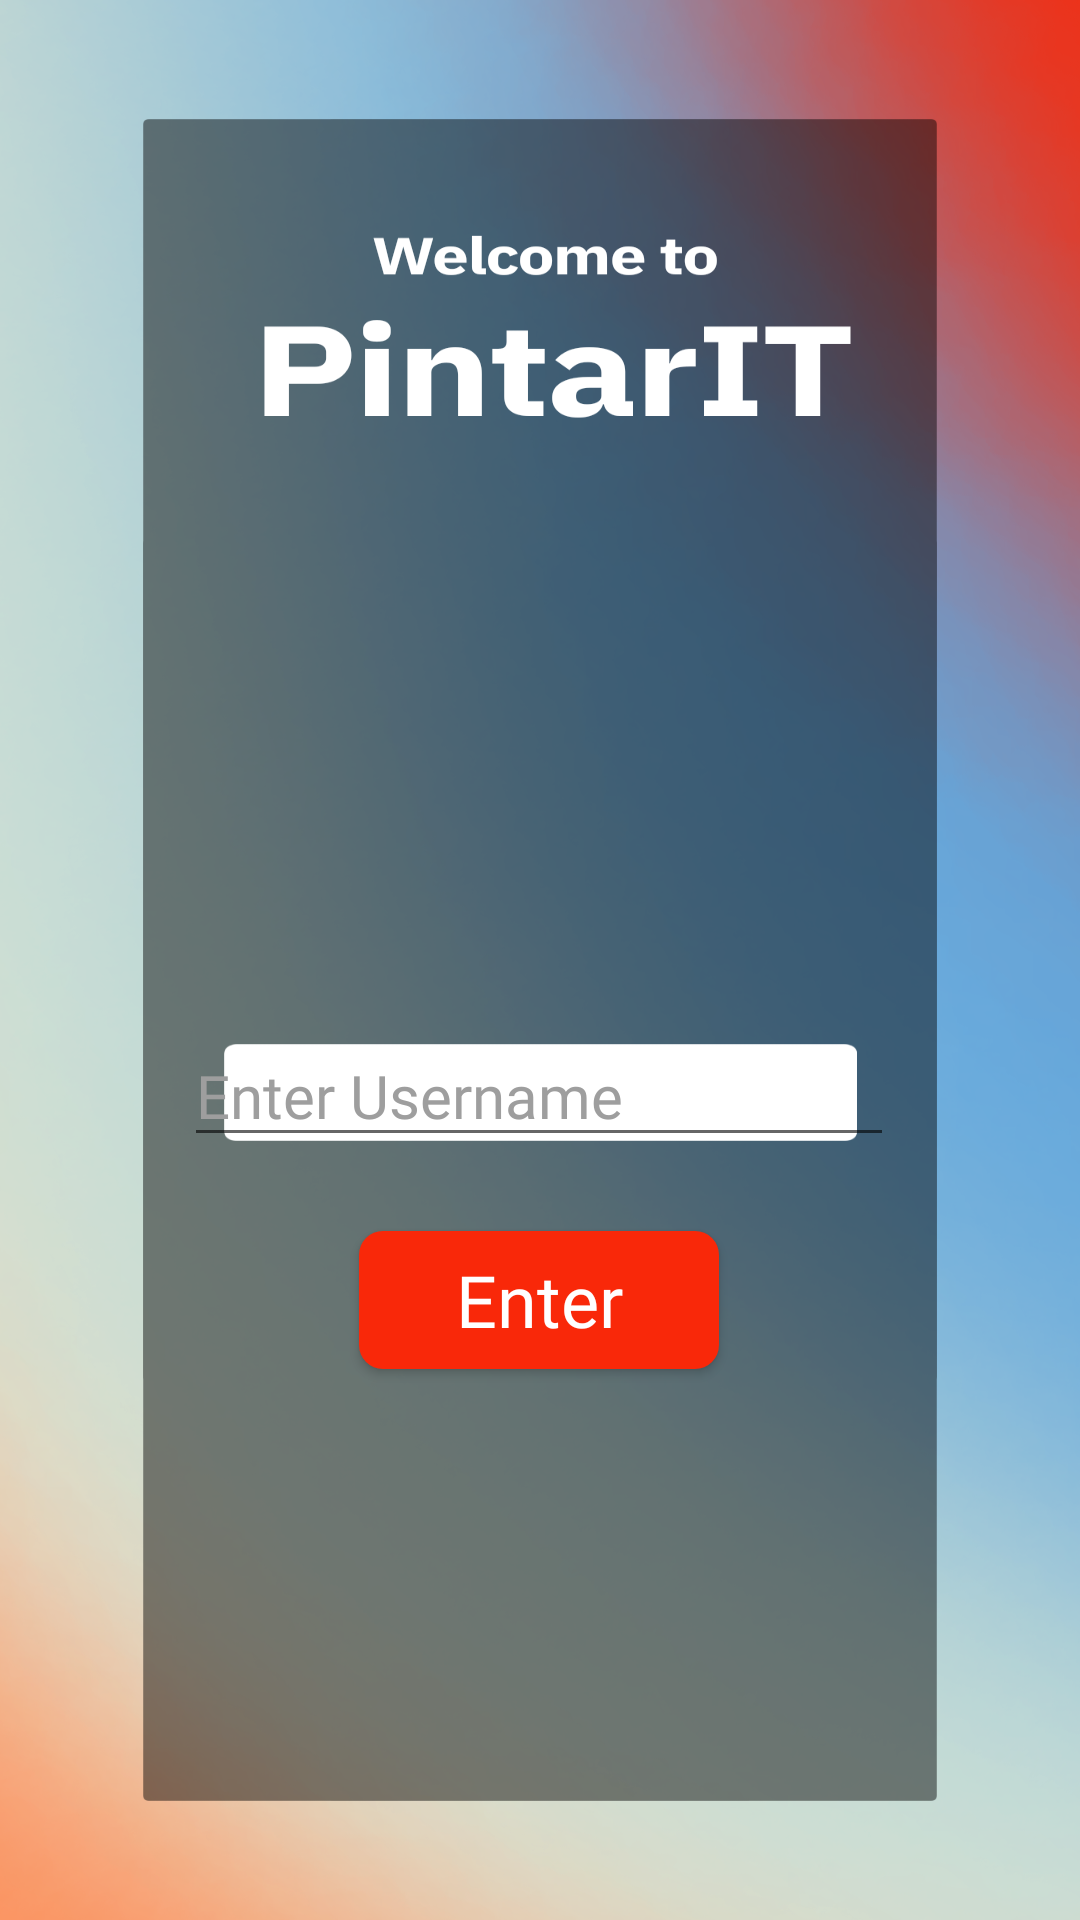

Write the Android layout XML for this screen, with the resource values it uses.
<!-- AndroidManifest.xml: application theme Theme.PintarIT -->
<!-- res/layout/activity_login_screen.xml -->
<?xml version="1.0" encoding="utf-8"?>
<androidx.constraintlayout.widget.ConstraintLayout xmlns:android="http://schemas.android.com/apk/res/android"
    xmlns:app="http://schemas.android.com/apk/res-auto"
    xmlns:tools="http://schemas.android.com/tools"
    android:id="@+id/ConstraintLayout"
    android:layout_width="match_parent"
    android:layout_height="match_parent"
    android:background="@drawable/design_login_dari_pacar"
    tools:context=".LoginScreen">

    <EditText
        android:id="@+id/et_name"
        android:layout_width="wrap_content"
        android:layout_height="wrap_content"
        android:ems="10"
        android:fontFamily="@font/coolveticalt_regular"
        android:hint="Enter Username"
        android:inputType="text"
        android:textColorHint="@color/gray"
        android:textSize="20sp"
        app:layout_constraintBottom_toBottomOf="parent"
        app:layout_constraintEnd_toEndOf="parent"
        app:layout_constraintHorizontal_bias="0.497"
        app:layout_constraintStart_toStartOf="parent"
        app:layout_constraintTop_toTopOf="parent"
        app:layout_constraintVertical_bias="0.573" />

    <Button
        android:id="@+id/btn_enter"
        android:layout_width="120dp"
        android:layout_height="46dp"
        android:background="@drawable/enter_button_bg"
        android:fontFamily="@font/coolvetica_bold"
        android:text="Enter"
        android:textAllCaps="false"
        android:textColor="@color/white"
        android:textSize="24sp"
        app:layout_constraintBottom_toBottomOf="parent"
        app:layout_constraintEnd_toEndOf="parent"
        app:layout_constraintHorizontal_bias="0.498"
        app:layout_constraintStart_toStartOf="parent"
        app:layout_constraintTop_toTopOf="parent"
        app:layout_constraintVertical_bias="0.691" />
</androidx.constraintlayout.widget.ConstraintLayout>
<!-- resources referenced by this layout -->
<resources>
  <color name="gray">#9E9E9E</color>
  <color name="white">#FFFFFFFF</color>
  <!-- drawable design_login_dari_pacar: png bitmap (drawable, 969147 bytes) -->
  <!-- drawable enter_button_bg (drawable) -->
  <?xml version="1.0" encoding="utf-8"?>
  <shape android:shape="rectangle" xmlns:android="http://schemas.android.com/apk/res/android">
      <solid
          android:color="@color/qtela_main"
          />
      <corners
          android:radius="8dp"/>
  
  </shape>
  <style name="Theme.PintarIT" parent="Base.Theme.PintarIT" />
  <color name="qtela_main">#F92809</color>
  <style name="Base.Theme.PintarIT" parent="Theme.AppCompat.DayNight.NoActionBar">
          <item name="colorPrimary">@color/qtela_main</item>
          <item name="colorSecondary">@color/qtela_pucet</item>
          <item name="colorAccent">@color/qtela_main</item>
          <item name="android:statusBarColor">@color/qtela_main</item>
      </style>
  <color name="qtela_pucet">#FE763C</color>
</resources>
